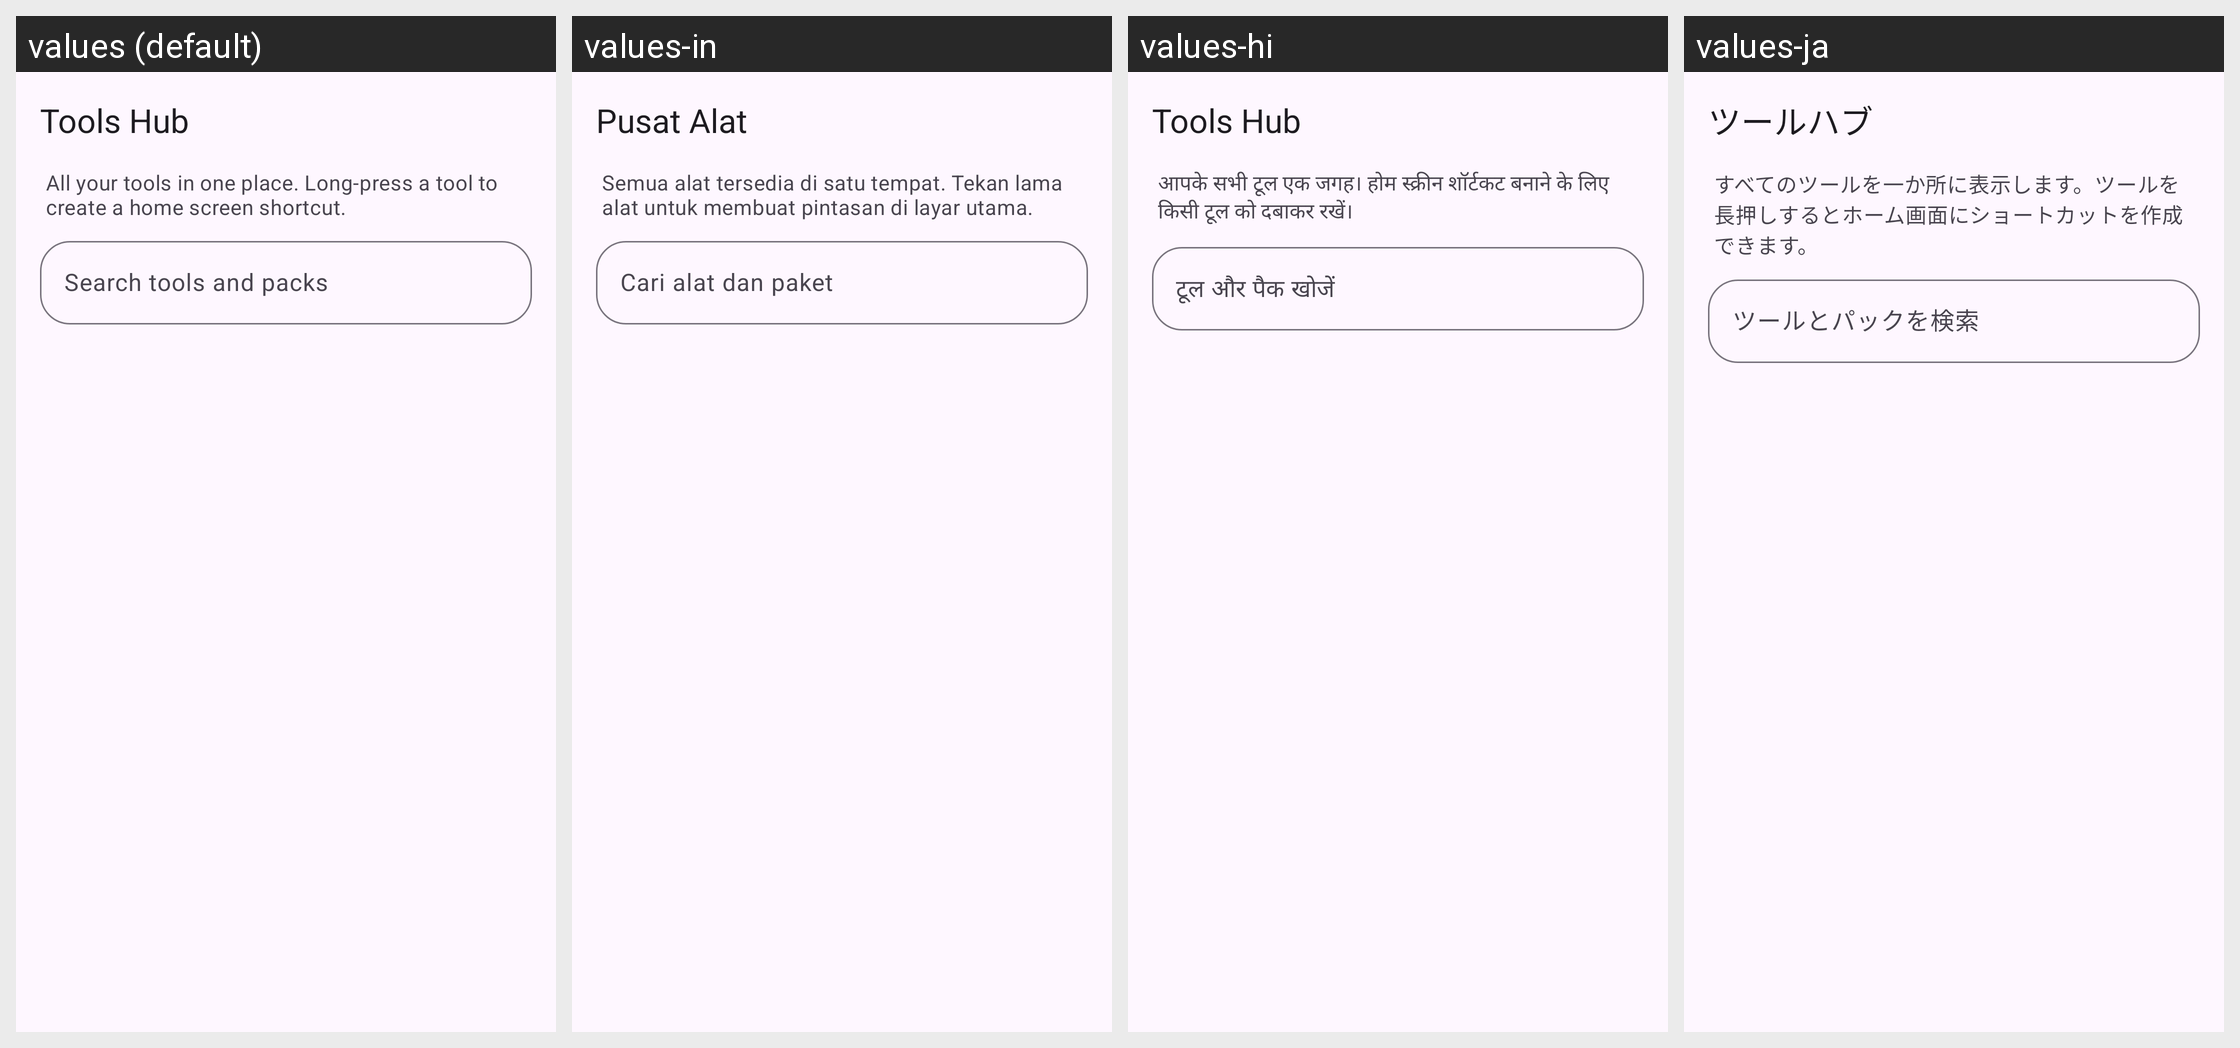

Here is an Android app screen in its default locale and in the app's own translations. Write out the translated-string differences for the strings that appear on this screen.
Android screen res/layout/activity_tools_hub.xml rendered under 4 locales, left to right: values (default), values-in, values-hi, values-ja. Device: Nexus 5 (rendered at 1080×1920; each locale shown at half size, 540×960, under a caption strip naming it); theme Theme.Material3.DayNight.NoActionBar.
Other locales in the repository, not shown: values-ar, values-de, values-es, values-fa, values-fr, values-it, values-ko, values-pt, values-ru, values-th, values-tr, values-vi, values-zh-rCN.
Strings drawn on this screen, with the default value and each locale's value (text and hints the layout hard-codes, and strings that could not be matched under every locale, appear in the picture but are not listed):

sidebar_tools
  values: Tools Hub
  values-in: Pusat Alat
  values-hi: Tools Hub
  values-ja: ツールハブ

tools_hub_hint
  values: All your tools in one place. Long-press a tool to create a home screen shortcut.
  values-in: Semua alat tersedia di satu tempat. Tekan lama alat untuk membuat pintasan di layar utama.
  values-hi: आपके सभी टूल एक जगह। होम स्क्रीन शॉर्टकट बनाने के लिए किसी टूल को दबाकर रखें।
  values-ja: すべてのツールを一か所に表示します。ツールを長押しするとホーム画面にショートカットを作成できます。

tools_hub_search
  values: Search tools and packs
  values-in: Cari alat dan paket
  values-hi: टूल और पैक खोजें
  values-ja: ツールとパックを検索
